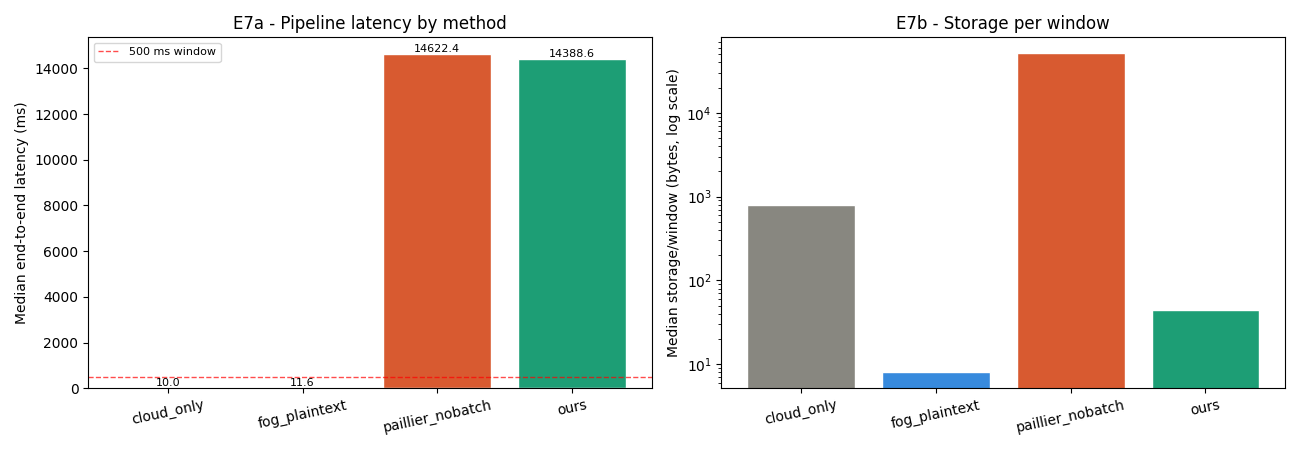

Data behind this chart, as committed beside it:
window, event, method, n, delegation_active, window_ms, sensor_aes_ms, enclave_aes_to_paillier_ms, paillier_accum_ms, delegation_ms, kmm_combine_ms, storage_prep_ms, cloud_upload_ms, storage_bytes_per_window, privacy_note, total_ms, within_500ms, conclusion
1, Normal, cloud_only, 100, False, 500.0, 0.0, 0.0, 0.0, 0.0, 0.0, 0.0, 10.0, 800, no fog privacy; raw readings are stored/…, 10.0, True, within_500ms_window
1, Normal, fog_plaintext, 100, False, 500.0, 10.61, 0.0, 0.0, 0.0, 0.0, 0.0, 10.0, 8, fog decrypts readings; insecure baseline…, 20.61, True, within_500ms_window
1, Normal, paillier_nobatch, 100, False, 500.0, 0.2894, 6896, 72.17, 0.0, 0.0, 17.59, 10.0, 51200, Paillier privacy but no slot aggregation…, 6996, False, violates_500ms_window
1, Normal, ours, 100, False, 500.0, 0.3235, 7261, 4.305, 0.0, 152.7, 49.23, 10.0, 44, slot aggregation with simulated TEE and …, 7477, False, violates_500ms_window
2, Normal, cloud_only, 100, False, 500.0, 0.0, 0.0, 0.0, 0.0, 0.0, 0.0, 10.0, 800, no fog privacy; raw readings are stored/…, 10.0, True, within_500ms_window
2, Normal, fog_plaintext, 100, False, 500.0, 1.627, 0.0, 0.0, 0.0, 0.0, 0.0, 10.0, 8, fog decrypts readings; insecure baseline…, 11.63, True, within_500ms_window
2, Normal, paillier_nobatch, 100, False, 500.0, 1.103, 8543, 75.29, 0.0, 0.0, 20.06, 10.0, 51200, Paillier privacy but no slot aggregation…, 8650, False, violates_500ms_window
2, Normal, ours, 100, False, 500.0, 0.362, 7147, 4.376, 0.0, 67.54, 20.66, 10.0, 44, slot aggregation with simulated TEE and …, 7250, False, violates_500ms_window
3, Normal, cloud_only, 100, False, 500.0, 0.0, 0.0, 0.0, 0.0, 0.0, 0.0, 10.0, 800, no fog privacy; raw readings are stored/…, 10.0, True, within_500ms_window
3, Normal, fog_plaintext, 100, False, 500.0, 0.4567, 0.0, 0.0, 0.0, 0.0, 0.0, 10.0, 8, fog decrypts readings; insecure baseline…, 10.46, True, within_500ms_window
3, Normal, paillier_nobatch, 100, False, 500.0, 0.2735, 7185, 72.63, 0.0, 0.0, 17.69, 10.0, 51200, Paillier privacy but no slot aggregation…, 7286, False, violates_500ms_window
3, Normal, ours, 100, False, 500.0, 0.3304, 6775, 4.104, 0.0, 68.26, 18.87, 10.0, 44, slot aggregation with simulated TEE and …, 6877, False, violates_500ms_window
4, Normal, cloud_only, 100, False, 500.0, 0.0, 0.0, 0.0, 0.0, 0.0, 0.0, 10.0, 800, no fog privacy; raw readings are stored/…, 10.0, True, within_500ms_window
4, Normal, fog_plaintext, 100, False, 500.0, 0.7914, 0.0, 0.0, 0.0, 0.0, 0.0, 10.0, 8, fog decrypts readings; insecure baseline…, 10.79, True, within_500ms_window
4, Normal, paillier_nobatch, 100, False, 500.0, 0.4051, 7163, 76.19, 0.0, 0.0, 21.58, 10.0, 51200, Paillier privacy but no slot aggregation…, 7271, False, violates_500ms_window
4, Normal, ours, 100, False, 500.0, 0.7954, 7232, 4.601, 0.0, 65.73, 18.35, 10.0, 44, slot aggregation with simulated TEE and …, 7331, False, violates_500ms_window
5, Normal, cloud_only, 100, False, 500.0, 0.0, 0.0, 0.0, 0.0, 0.0, 0.0, 10.0, 800, no fog privacy; raw readings are stored/…, 10.0, True, within_500ms_window
5, Normal, fog_plaintext, 100, False, 500.0, 0.451, 0.0, 0.0, 0.0, 0.0, 0.0, 10.0, 8, fog decrypts readings; insecure baseline…, 10.45, True, within_500ms_window
5, Normal, paillier_nobatch, 100, False, 500.0, 0.2356, 6865, 93.9, 0.0, 0.0, 20.85, 10.0, 51200, Paillier privacy but no slot aggregation…, 6990, False, violates_500ms_window
5, Normal, ours, 100, False, 500.0, 0.3648, 7124, 4.45, 0.0, 69.65, 18.68, 10.0, 44, slot aggregation with simulated TEE and …, 7227, False, violates_500ms_window
6, F2 overload, cloud_only, 100, True, 500.0, 0.0, 0.0, 0.0, 0.0, 0.0, 0.0, 10.0, 800, no fog privacy; raw readings are stored/…, 10.0, True, within_500ms_window
6, F2 overload, fog_plaintext, 100, True, 500.0, 0.4837, 0.0, 0.0, 0.0, 0.0, 0.0, 10.0, 8, fog decrypts readings; insecure baseline…, 10.48, True, within_500ms_window
6, F2 overload, paillier_nobatch, 100, True, 500.0, 0.2408, 6818, 68.96, 0.0, 0.0, 18.18, 10.0, 51200, Paillier privacy but no slot aggregation…, 6915, False, violates_500ms_window
6, F2 overload, ours, 100, True, 500.0, 0.293, 9189, 764.8, 50.0, 97.49, 25.08, 10.0, 44, slot aggregation with simulated TEE and …, 10137, False, violates_500ms_window
7, F2 overload, cloud_only, 100, True, 500.0, 0.0, 0.0, 0.0, 0.0, 0.0, 0.0, 10.0, 800, no fog privacy; raw readings are stored/…, 10.0, True, within_500ms_window
7, F2 overload, fog_plaintext, 100, True, 500.0, 1.426, 0.0, 0.0, 0.0, 0.0, 0.0, 10.0, 8, fog decrypts readings; insecure baseline…, 11.43, True, within_500ms_window
7, F2 overload, paillier_nobatch, 100, True, 500.0, 0.3678, 9534, 81.09, 0.0, 0.0, 23.59, 10.0, 51200, Paillier privacy but no slot aggregation…, 9649, False, violates_500ms_window
7, F2 overload, ours, 100, True, 500.0, 0.3226, 10022, 1012, 50.0, 151, 40.2, 10.0, 44, slot aggregation with simulated TEE and …, 11286, False, violates_500ms_window
8, F2 overload, cloud_only, 100, True, 500.0, 0.0, 0.0, 0.0, 0.0, 0.0, 0.0, 10.0, 800, no fog privacy; raw readings are stored/…, 10.0, True, within_500ms_window
8, F2 overload, fog_plaintext, 100, True, 500.0, 1.883, 0.0, 0.0, 0.0, 0.0, 0.0, 10.0, 8, fog decrypts readings; insecure baseline…, 11.88, True, within_500ms_window
8, F2 overload, paillier_nobatch, 100, True, 500.0, 0.7116, 15495, 162.4, 0.0, 0.0, 37.67, 10.0, 51200, Paillier privacy but no slot aggregation…, 15705, False, violates_500ms_window
8, F2 overload, ours, 100, True, 500.0, 0.8963, 16119, 1516, 50.0, 126.2, 41.4, 10.0, 44, slot aggregation with simulated TEE and …, 17864, False, violates_500ms_window
9, F2 overload, cloud_only, 100, True, 500.0, 0.0, 0.0, 0.0, 0.0, 0.0, 0.0, 10.0, 800, no fog privacy; raw readings are stored/…, 10.0, True, within_500ms_window
9, F2 overload, fog_plaintext, 100, True, 500.0, 1.496, 0.0, 0.0, 0.0, 0.0, 0.0, 10.0, 8, fog decrypts readings; insecure baseline…, 11.5, True, within_500ms_window
9, F2 overload, paillier_nobatch, 100, True, 500.0, 1.261, 16345, 182.7, 0.0, 0.0, 45.89, 10.0, 51200, Paillier privacy but no slot aggregation…, 16585, False, violates_500ms_window
9, F2 overload, ours, 100, True, 500.0, 0.7375, 15712, 1697, 50.0, 177.9, 45.14, 10.0, 44, slot aggregation with simulated TEE and …, 17692, False, violates_500ms_window
10, F2 overload, cloud_only, 100, True, 500.0, 0.0, 0.0, 0.0, 0.0, 0.0, 0.0, 10.0, 800, no fog privacy; raw readings are stored/…, 10.0, True, within_500ms_window
10, F2 overload, fog_plaintext, 100, True, 500.0, 1.938, 0.0, 0.0, 0.0, 0.0, 0.0, 10.0, 8, fog decrypts readings; insecure baseline…, 11.94, True, within_500ms_window
10, F2 overload, paillier_nobatch, 100, True, 500.0, 0.7244, 15893, 184.4, 0.0, 0.0, 75.92, 10.0, 51200, Paillier privacy but no slot aggregation…, 16164, False, violates_500ms_window
10, F2 overload, ours, 100, True, 500.0, 0.754, 16189, 1597, 50.0, 168.5, 41.38, 10.0, 44, slot aggregation with simulated TEE and …, 18056, False, violates_500ms_window
11, F5 fails, cloud_only, 100, False, 500.0, 0.0, 0.0, 0.0, 0.0, 0.0, 0.0, 10.0, 800, no fog privacy; raw readings are stored/…, 10.0, True, within_500ms_window
11, F5 fails, fog_plaintext, 100, False, 500.0, 1.611, 0.0, 0.0, 0.0, 0.0, 0.0, 10.0, 8, fog decrypts readings; insecure baseline…, 11.61, True, within_500ms_window
11, F5 fails, paillier_nobatch, 100, False, 500.0, 1.265, 16348, 150.9, 0.0, 0.0, 39.62, 10.0, 51200, Paillier privacy but no slot aggregation…, 16550, False, violates_500ms_window
11, F5 fails, ours, 100, False, 500.0, 11.43, 16544, 9.593, 0.0, 160.9, 50, 10.0, 44, slot aggregation with simulated TEE and …, 16786, False, violates_500ms_window
12, Gossip detects F5, cloud_only, 100, False, 500.0, 0.0, 0.0, 0.0, 0.0, 0.0, 0.0, 10.0, 800, no fog privacy; raw readings are stored/…, 10.0, True, within_500ms_window
12, Gossip detects F5, fog_plaintext, 100, False, 500.0, 2.428, 0.0, 0.0, 0.0, 0.0, 0.0, 10.0, 8, fog decrypts readings; insecure baseline…, 12.43, True, within_500ms_window
12, Gossip detects F5, paillier_nobatch, 100, False, 500.0, 1.133, 16544, 183.1, 0.0, 0.0, 37.06, 10.0, 51200, Paillier privacy but no slot aggregation…, 16776, False, violates_500ms_window
12, Gossip detects F5, ours, 100, False, 500.0, 1.325, 16427, 8.973, 0.0, 126, 41.21, 10.0, 44, slot aggregation with simulated TEE and …, 16615, False, violates_500ms_window
13, Gossip detects F5, cloud_only, 100, False, 500.0, 0.0, 0.0, 0.0, 0.0, 0.0, 0.0, 10.0, 800, no fog privacy; raw readings are stored/…, 10.0, True, within_500ms_window
13, Gossip detects F5, fog_plaintext, 100, False, 500.0, 3.318, 0.0, 0.0, 0.0, 0.0, 0.0, 10.0, 8, fog decrypts readings; insecure baseline…, 13.32, True, within_500ms_window
13, Gossip detects F5, paillier_nobatch, 100, False, 500.0, 0.9926, 15719, 210.4, 0.0, 0.0, 48.38, 10.0, 51200, Paillier privacy but no slot aggregation…, 15989, False, violates_500ms_window
13, Gossip detects F5, ours, 100, False, 500.0, 1.257, 15378, 8.777, 0.0, 134.6, 38.08, 10.0, 44, slot aggregation with simulated TEE and …, 15571, False, violates_500ms_window
14, Recovery, cloud_only, 100, False, 500.0, 0.0, 0.0, 0.0, 0.0, 0.0, 0.0, 10.0, 800, no fog privacy; raw readings are stored/…, 10.0, True, within_500ms_window
14, Recovery, fog_plaintext, 100, False, 500.0, 1.683, 0.0, 0.0, 0.0, 0.0, 0.0, 10.0, 8, fog decrypts readings; insecure baseline…, 11.68, True, within_500ms_window
14, Recovery, paillier_nobatch, 100, False, 500.0, 0.8649, 15764, 152.1, 0.0, 0.0, 42.37, 10.0, 51200, Paillier privacy but no slot aggregation…, 15969, False, violates_500ms_window
14, Recovery, ours, 100, False, 500.0, 0.7005, 13154, 7.534, 0.0, 72.91, 23.36, 10.0, 44, slot aggregation with simulated TEE and …, 13268, False, violates_500ms_window
15, Recovery, cloud_only, 100, False, 500.0, 0.0, 0.0, 0.0, 0.0, 0.0, 0.0, 10.0, 800, no fog privacy; raw readings are stored/…, 10.0, True, within_500ms_window
15, Recovery, fog_plaintext, 100, False, 500.0, 0.643, 0.0, 0.0, 0.0, 0.0, 0.0, 10.0, 8, fog decrypts readings; insecure baseline…, 10.64, True, within_500ms_window
15, Recovery, paillier_nobatch, 100, False, 500.0, 0.2491, 13990, 151.8, 0.0, 0.0, 47.72, 10.0, 51200, Paillier privacy but no slot aggregation…, 14200, False, violates_500ms_window
15, Recovery, ours, 100, False, 500.0, 0.8911, 15950, 9.157, 0.0, 158.9, 49.97, 10.0, 44, slot aggregation with simulated TEE and …, 16178, False, violates_500ms_window
... 20 more rows
